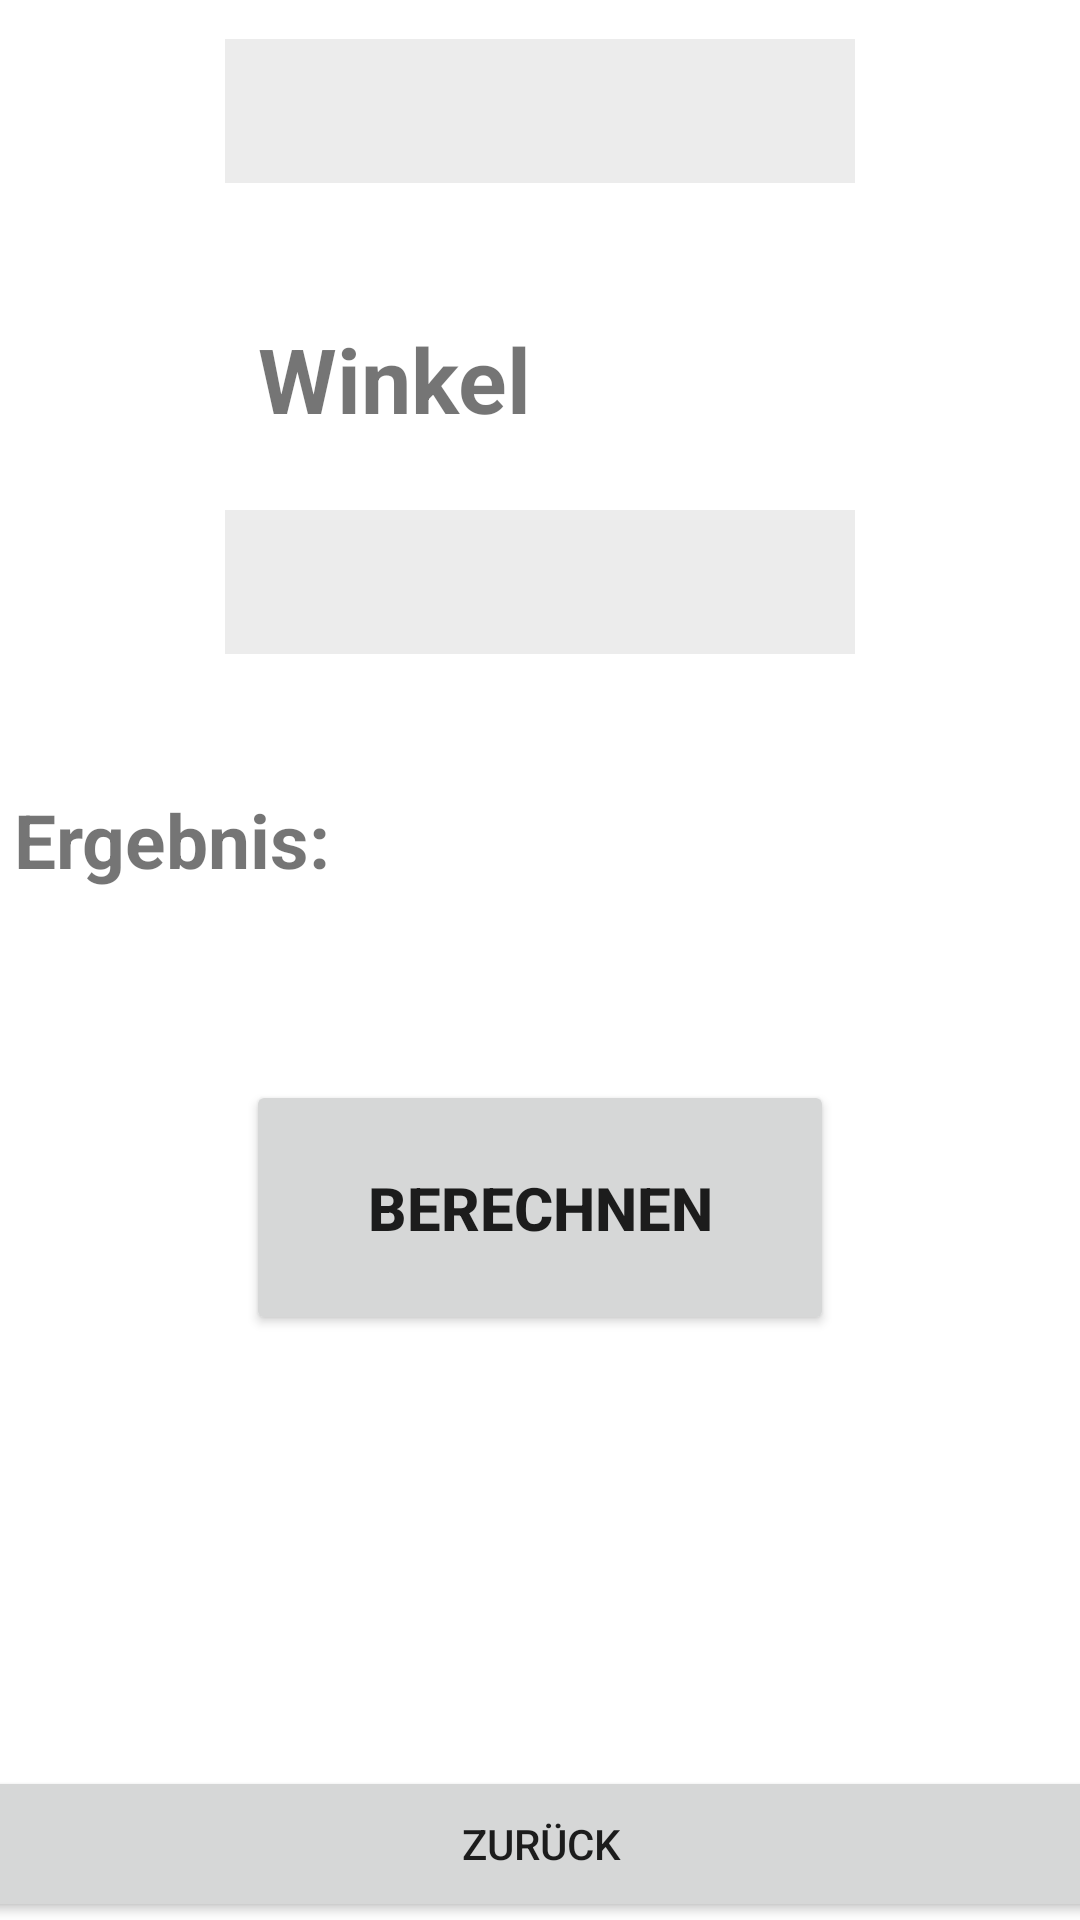

The Android layout XML behind this screen, and the referenced resources:
<!-- AndroidManifest.xml: application theme Theme.Berechnungen -->
<!-- res/layout/activity_bogen_berechnen.xml -->
<?xml version="1.0" encoding="utf-8"?>
<androidx.constraintlayout.widget.ConstraintLayout xmlns:android="http://schemas.android.com/apk/res/android"
    xmlns:app="http://schemas.android.com/apk/res-auto"
    xmlns:tools="http://schemas.android.com/tools"
    android:layout_width="match_parent"
    android:layout_height="match_parent"
    tools:context=".BogenBerechnen">

    <EditText
        android:id="@+id/durchmesser"
        android:layout_width="wrap_content"
        android:layout_height="wrap_content"
        android:layout_marginTop="10dp"
        android:layout_marginBottom="589dp"
        android:background="#ECECEC"
        android:ems="10"
        android:inputType="numberDecimal"
        android:minHeight="48dp"
        app:layout_constraintBottom_toBottomOf="parent"
        app:layout_constraintEnd_toEndOf="parent"
        app:layout_constraintStart_toStartOf="parent"
        app:layout_constraintTop_toBottomOf="@+id/textView"
        tools:ignore="SpeakableTextPresentCheck" />

    <TextView
        android:id="@+id/textView"
        android:layout_width="185dp"
        android:layout_height="47dp"
        android:layout_marginTop="40dp"
        android:layout_marginBottom="10dp"
        android:text="@string/durch"
        android:textSize="30sp"
        android:textStyle="bold"
        app:layout_constraintBottom_toTopOf="@+id/durchmesser"
        app:layout_constraintEnd_toEndOf="parent"
        app:layout_constraintStart_toStartOf="parent"
        app:layout_constraintTop_toTopOf="parent" />

    <TextView
        android:id="@+id/textView4"
        android:layout_width="188dp"
        android:layout_height="55dp"
        android:layout_marginTop="47dp"
        android:layout_marginBottom="481dp"
        android:text="@string/winkel"
        android:textSize="30sp"
        android:textStyle="bold"
        app:layout_constraintBottom_toBottomOf="parent"
        app:layout_constraintEnd_toEndOf="parent"
        app:layout_constraintStart_toStartOf="parent"
        app:layout_constraintTop_toBottomOf="@+id/durchmesser" />

    <EditText
        android:id="@+id/winkel"
        android:layout_width="wrap_content"
        android:layout_height="wrap_content"
        android:layout_marginTop="10dp"
        android:layout_marginBottom="423dp"
        android:background="#ECECEC"
        android:ems="10"
        android:inputType="numberDecimal"
        android:minHeight="48dp"
        app:layout_constraintBottom_toBottomOf="parent"
        app:layout_constraintEnd_toEndOf="parent"
        app:layout_constraintStart_toStartOf="parent"
        app:layout_constraintTop_toBottomOf="@+id/textView4"
        tools:ignore="SpeakableTextPresentCheck" />

    <TextView
        android:id="@+id/textView5"
        android:layout_width="113dp"
        android:layout_height="54dp"
        android:layout_marginStart="30dp"
        android:layout_marginTop="45dp"
        android:layout_marginEnd="268dp"
        android:layout_marginBottom="323dp"
        android:text="@string/ergebnis"
        android:textSize="25sp"
        android:textStyle="bold"
        app:layout_constraintBottom_toBottomOf="parent"
        app:layout_constraintEnd_toEndOf="parent"
        app:layout_constraintStart_toStartOf="parent"
        app:layout_constraintTop_toBottomOf="@+id/winkel" />

    <TextView
        android:id="@+id/erg"
        android:layout_width="206dp"
        android:layout_height="84dp"
        android:layout_marginStart="15dp"
        android:layout_marginTop="47dp"
        android:layout_marginEnd="51dp"
        android:layout_marginBottom="324dp"
        android:textSize="20sp"
        android:textStyle="bold"
        app:layout_constraintBottom_toBottomOf="parent"
        app:layout_constraintEnd_toEndOf="parent"
        app:layout_constraintStart_toEndOf="@+id/textView5"
        app:layout_constraintTop_toBottomOf="@+id/winkel"
        app:layout_constraintVertical_bias="0.06" />

    <Button
        android:id="@+id/buBerechnung"
        android:layout_width="196dp"
        android:layout_height="85dp"
        android:layout_marginTop="43dp"
        android:layout_marginBottom="195dp"
        android:text="@string/berechnung"
        android:textSize="20sp"
        android:textStyle="bold"
        app:layout_constraintBottom_toBottomOf="parent"
        app:layout_constraintEnd_toEndOf="parent"
        app:layout_constraintStart_toStartOf="parent"
        app:layout_constraintTop_toBottomOf="@+id/textView5" />

    <Button
        android:id="@+id/buBack"
        android:layout_width="415dp"
        android:layout_height="52dp"
        android:layout_marginTop="144dp"
        android:text="@string/back"
        app:layout_constraintBottom_toBottomOf="parent"
        app:layout_constraintEnd_toEndOf="parent"
        app:layout_constraintStart_toStartOf="parent"
        app:layout_constraintTop_toBottomOf="@+id/buBerechnung" />

</androidx.constraintlayout.widget.ConstraintLayout>
<!-- resources referenced by this layout -->
<resources>
  <string name="back">Zurück</string>
  <string name="berechnung">Berechnen</string>
  <string name="durch">Durchmesser</string>
  <string name="ergebnis">Ergebnis: </string>
  <string name="winkel">Winkel</string>
  <style name="Theme.Berechnungen" parent="Theme.MaterialComponents.DayNight.DarkActionBar">
          
          <item name="colorPrimary">@color/purple_500</item>
          <item name="colorPrimaryVariant">@color/purple_700</item>
          <item name="colorOnPrimary">@color/white</item>
          
          <item name="colorSecondary">@color/teal_200</item>
          <item name="colorSecondaryVariant">@color/teal_700</item>
          <item name="colorOnSecondary">@color/black</item>
          
          <item name="android:statusBarColor" tools:targetApi="l">?attr/colorPrimaryVariant</item>
          
      </style>
  <!-- not gathered from this repository: default colours our renderer supplied (Android Studio template values) -->
  <color name="purple_500">#FF6200EE</color>
  <color name="purple_700">#FF3700B3</color>
  <color name="teal_200">#FF03DAC5</color>
  <color name="teal_700">#FF018786</color>
  <color name="black">#FF000000</color>
  <color name="white">#FFFFFFFF</color>
</resources>
